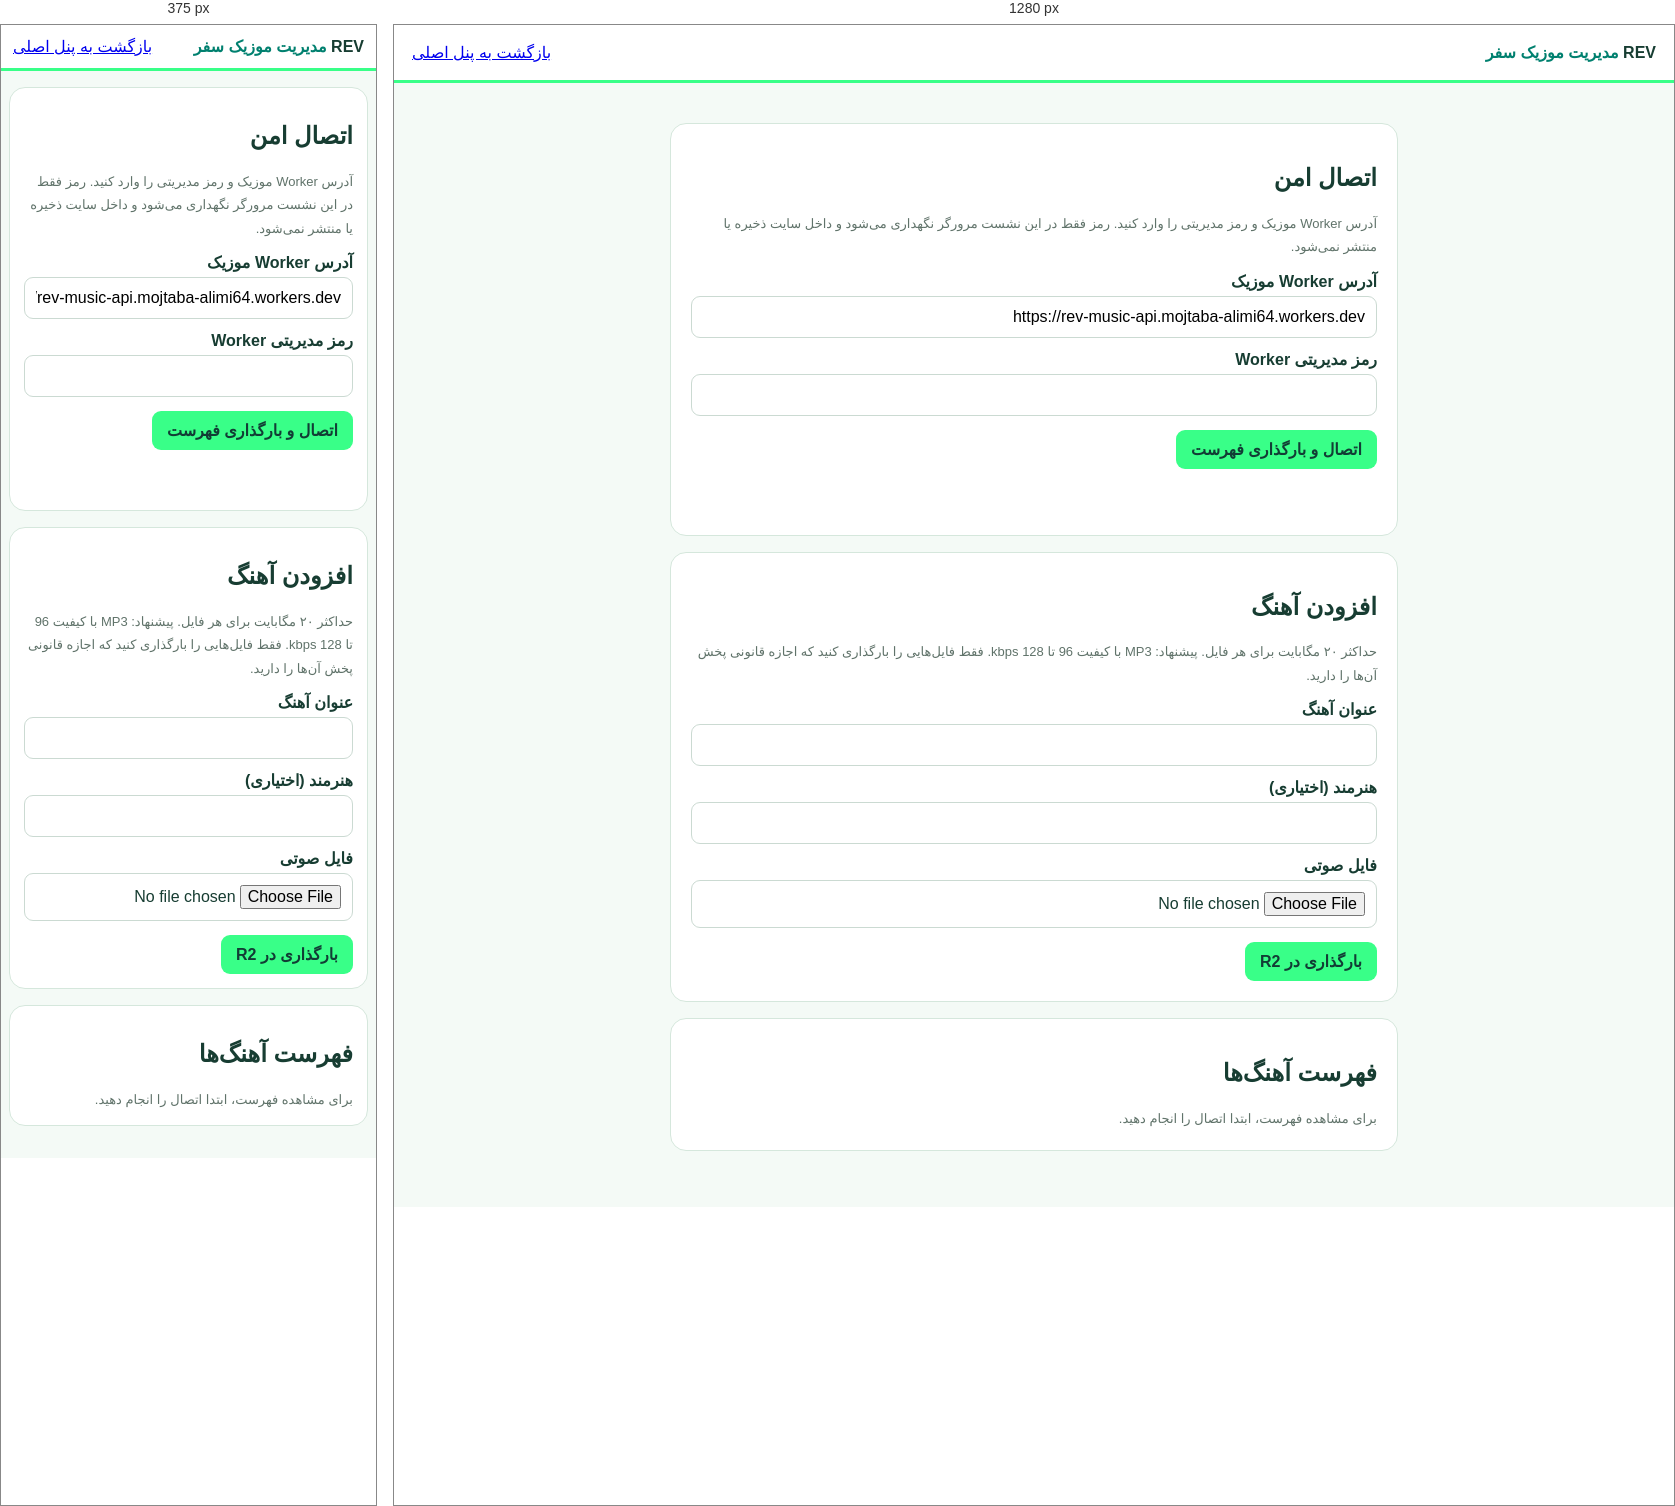
Rendered at 375 px and 1280 px, left to right.

<!-- file: admin-music.html -->
<!doctype html>
<html lang="fa" dir="rtl">
<head>
<meta charset="utf-8"><meta name="viewport" content="width=device-width,initial-scale=1"><meta name="robots" content="noindex,nofollow">
<title>مدیریت موزیک REV</title>
<style>
:root{font-family:Tahoma,Arial,sans-serif;color:#173d32;background:#f4faf6}*{box-sizing:border-box}body{margin:0}header{padding:18px;background:#fff;border-bottom:3px solid #39ff88;display:flex;justify-content:space-between;gap:12px;align-items:center}main{max-width:760px;margin:24px auto;padding:16px}.card{background:#fff;border:1px solid #d5e7dc;border-radius:16px;padding:20px;margin-bottom:16px}label{display:block;font-weight:bold;margin:12px 0 5px}input,button{font:inherit}input[type=text],input[type=password],input[type=file]{width:100%;padding:11px;border:1px solid #cbdad2;border-radius:9px;background:white}button{padding:10px 15px;border:0;border-radius:9px;background:#123d35;color:white;cursor:pointer}button:disabled{opacity:.55;cursor:wait}.green{background:#39ff88;color:#123d35;font-weight:bold}.danger{background:#fff0ee;color:#9d2117;border:1px solid #ffd2cc}.hint{color:#60736a;font-size:13px;line-height:1.8}#msg{min-height:26px;margin:10px 0}.track{display:flex;gap:12px;align-items:center;justify-content:space-between;border:1px solid #e1eae5;padding:12px;border-radius:10px;margin:8px 0}.track small{display:block;color:#64766d}@media(max-width:600px){header{padding:12px}main{margin:8px auto;padding:8px}.card{padding:14px}.track{align-items:flex-start;flex-direction:column}}
</style></head>
<body><header><strong>REV <span style="color:#00806f">مدیریت موزیک سفر</span></strong><a href="./admin.html">بازگشت به پنل اصلی</a></header>
<main>
<section class="card"><h2>اتصال امن</h2><p class="hint">آدرس Worker موزیک و رمز مدیریتی را وارد کنید. رمز فقط در این نشست مرورگر نگهداری می‌شود و داخل سایت ذخیره یا منتشر نمی‌شود.</p>
<label for="worker">آدرس Worker موزیک</label><input id="worker" type="text" value="https://rev-music-api.mojtaba-alimi64.workers.dev" placeholder="https://rev-music-api.mojtaba-alimi64.workers.dev" autocomplete="url">
<label for="token">رمز مدیریتی Worker</label><input id="token" type="password" autocomplete="current-password">
<button id="connect" class="green" style="margin-top:14px">اتصال و بارگذاری فهرست</button><p id="msg" role="status"></p></section>
<section class="card"><h2>افزودن آهنگ</h2><p class="hint">حداکثر ۲۰ مگابایت برای هر فایل. پیشنهاد: MP3 با کیفیت 96 تا 128 kbps. فقط فایل‌هایی را بارگذاری کنید که اجازه قانونی پخش آن‌ها را دارید.</p>
<form id="upload"><label for="title">عنوان آهنگ</label><input id="title" type="text" maxlength="120" required>
<label for="artist">هنرمند (اختیاری)</label><input id="artist" type="text" maxlength="120">
<label for="file">فایل صوتی</label><input id="file" type="file" accept="audio/mpeg,audio/mp4,audio/aac,audio/ogg,audio/wav,audio/webm,.mp3,.m4a,.aac,.ogg,.wav,.webm" required>
<button class="green" id="uploadBtn" type="submit" style="margin-top:14px">بارگذاری در R2</button></form></section>
<section class="card"><h2>فهرست آهنگ‌ها</h2><div id="tracks" class="hint">برای مشاهده فهرست، ابتدا اتصال را انجام دهید.</div></section>
</main>
<script>
const $=id=>document.getElementById(id);let base='',token='';
function message(s,error=false){$('msg').textContent=s;$('msg').style.color=error?'#b3261e':'#00806f'}
function url(path){return base.replace(/\/$/,'')+path}
async function api(path,options={}){const r=await fetch(url(path),{...options,headers:{...(options.headers||{}),...(token?{Authorization:'Bearer '+token}:{})}});const j=await r.json().catch(()=>({}));if(!r.ok||j.success===false)throw new Error(j.error||('HTTP '+r.status));return j}
async function load(){const j=await api('/api/music/tracks',{headers:{}});$('tracks').innerHTML='';if(!j.tracks?.length){$('tracks').textContent='هنوز آهنگی بارگذاری نشده است.';return}for(const t of j.tracks){const row=document.createElement('div');row.className='track';const info=document.createElement('div');const title=document.createElement('strong');title.textContent=t.title||'بدون عنوان';const artist=document.createElement('small');artist.textContent=t.artist||'هنرمند نامشخص';info.append(title,artist);const actions=document.createElement('div');const play=document.createElement('button');play.textContent='پخش آزمایشی';play.onclick=()=>{const audio=new Audio(t.src);audio.play().catch(()=>message('پخش آزمایشی انجام نشد.',true))};const del=document.createElement('button');del.className='danger';del.textContent='حذف';del.onclick=async()=>{if(!confirm('این آهنگ حذف شود؟'))return;try{await api('/api/admin/music/'+encodeURIComponent(t.id),{method:'DELETE'});message('آهنگ حذف شد.');await load()}catch(e){message(e.message,true)}};actions.append(play,document.createTextNode(' '),del);row.append(info,actions);$('tracks').append(row)}}
$('connect').onclick=async()=>{base=$('worker').value.trim().replace(/\/$/,'');token=$('token').value.trim();if(!/^https:\/\/[a-z0-9.-]+\.workers\.dev$/i.test(base)){message('آدرس معتبر workers.dev وارد کنید.',true);return}if(!token){message('رمز مدیریتی را وارد کنید.',true);return}try{message('در حال اتصال...');const h=await fetch(url('/api/health'));const j=await h.json();if(!h.ok||!j.success||!j.storage)throw new Error('Worker یا اتصال R2 آماده نیست.');await load();message('اتصال برقرار شد.')}catch(e){message(e.message||'اتصال ناموفق بود.',true)}};
$('upload').onsubmit=async e=>{e.preventDefault();if(!base||!token){message('ابتدا اتصال را انجام دهید.',true);return}const file=$('file').files[0];if(!file){message('فایل را انتخاب کنید.',true);return}const form=new FormData();form.append('title',$('title').value.trim());form.append('artist',$('artist').value.trim());form.append('file',file);$('uploadBtn').disabled=true;try{message('در حال بارگذاری فایل...');await api('/api/admin/music',{method:'POST',body:form});$('upload').reset();message('آهنگ در R2 ذخیره شد.');await load()}catch(e){message(e.message||'بارگذاری ناموفق بود.',true)}finally{$('uploadBtn').disabled=false}};
</script></body></html>